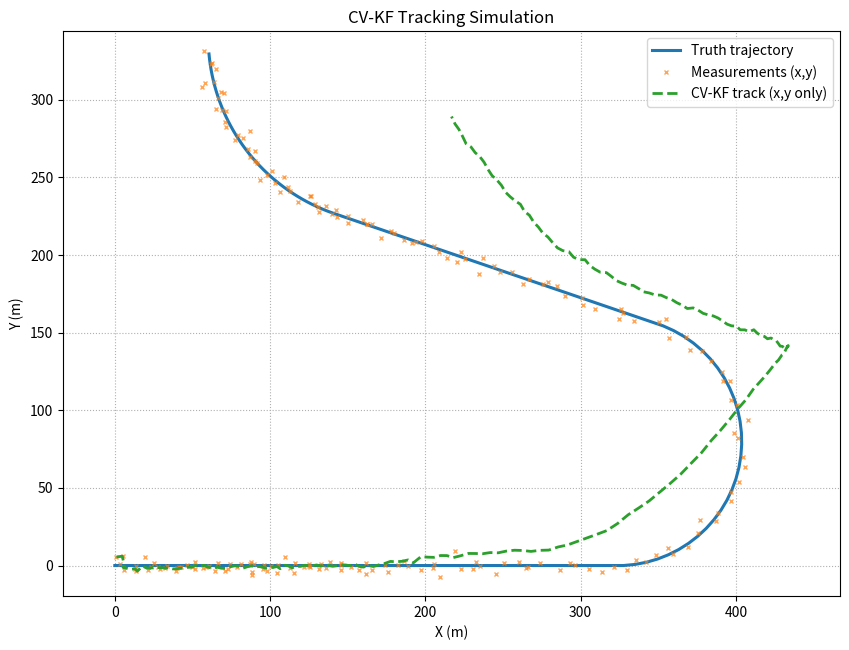
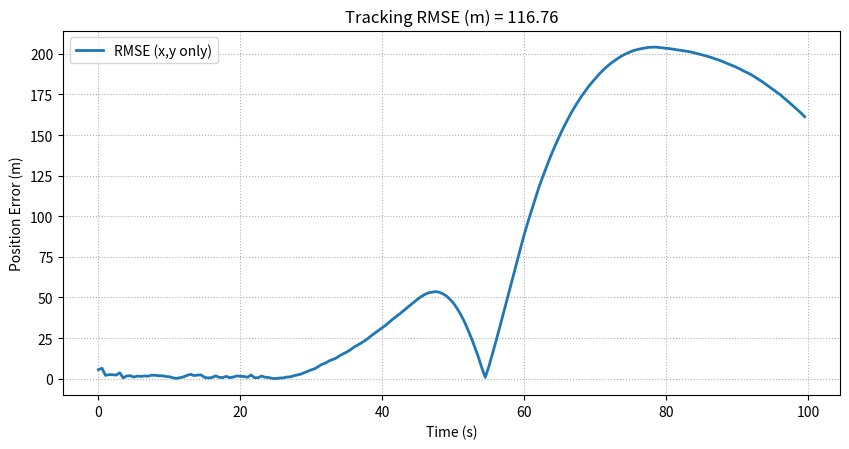

These figures' Python source, in order:
"""
UAV 2D Truth Simulation + 3D Measurements z=[x, y, range rho] + CV-KF tracking (x,y only) + Plots
Figures saved to: simulator/imgs/

========================
Motion Plan (Total = 100 s)
========================
Segment 1: Constant velocity (CV)
- T1 = 25 s, v = 5 m/s, a = 0
- distance ≈ 125 m

Segment 2: Constant acceleration straight (CA)
- T2 = 20 s, a2 = +0.5 m/s^2
- v: 5 -> 15 m/s
- distance ≈ 200 m

Segment 3: Left-turn circular arc (constant-speed turn)
- T3 = 15 s, R3 = 80 m, v = 15 m/s
- omega3 = +v/R3 = +0.1875 rad/s
- turn angle ≈ +161.2 deg, arc length ≈ 225 m

Segment 4: Constant deceleration straight (CD)
- T4 = 20 s, a4 = -0.4 m/s^2
- v: 15 -> 7 m/s
- distance ≈ 220 m

Segment 5: Right-turn circular arc (constant-speed turn)
- T5 = 20 s, R5 = 120 m, v = 7 m/s
- omega5 = -v/R5 = -0.05833 rad/s
- turn angle ≈ -66.8 deg, arc length ≈ 140 m

========================
Measurement Model (simulated)
========================
Sensor position (approx): s = (100, 0, 1000) [m]
Target altitude (fixed): z0 = 100 [m]

We generate 3D measurements:
- z = [x_meas, y_meas, rho_meas]
  where rho = sqrt((x-sx)^2 + (y-sy)^2 + (z0-sz)^2)

Noise (typical at ~1 km):
- x,y noise: sigma_xy = 3.0 m
- range noise: sigma_r = 2.0 m

IMPORTANT:
- The tracker is PURE linear CV-KF and uses ONLY [x_meas, y_meas].
- rho is generated but intentionally ignored (for later EKF/UKF comparisons).

========================
Tracker Model (CV-KF, linear)
========================
State: [x, y, vx, vy]^T
F = [[1,0,dt,0],[0,1,0,dt],[0,0,1,0],[0,0,0,1]]
H = [[1,0,0,0],[0,1,0,0]]
Process noise: white acceleration, spectral density q (m^2/s^3)

Outputs:
- Figure 1: "CV-KF Tracking Simulation" (truth vs meas vs KF track)
- Figure 2: "Tracking RMSE (m) = XX.XX" showing XY-only RMSE over time
"""

import os
import numpy as np
import matplotlib.pyplot as plt


# -------------------------
# Utilities / Configuration
# -------------------------
def ensure_dir(path: str):
    os.makedirs(path, exist_ok=True)


def rmse_xy(truth_xy: np.ndarray, est_xy: np.ndarray) -> np.ndarray:
    """Per-time-step RMSE in XY (i.e., Euclidean position error)."""
    e = est_xy - truth_xy
    return np.sqrt(np.sum(e * e, axis=1))


# -------------------------
# Motion / Truth Simulation
# -------------------------
def simulate_truth(dt=0.5, z0=100.0, seed=0):
    """
    Returns:
      t: (N,)
      truth: (N,4) -> [x, y, vx, vy]
    """
    # Motion plan
    T1, v1 = 25.0, 5.0
    T2, a2 = 20.0, +0.5
    T3, R3, v3 = 15.0, 80.0, 15.0
    omega3 = +v3 / R3
    T4, a4 = 20.0, -0.4
    T5, R5, v5 = 20.0, 120.0, 7.0
    omega5 = -v5 / R5

    # Initial conditions (set a reasonable origin/heading)
    x, y = 0.0, 0.0
    heading = 0.0  # rad, along +x
    vx, vy = v1 * np.cos(heading), v1 * np.sin(heading)

    ts, xs, ys, vxs, vys = [], [], [], [], []
    t = 0.0

    def push():
        ts.append(t)
        xs.append(x)
        ys.append(y)
        vxs.append(vx)
        vys.append(vy)

    # Use semi-implicit update per step for stability & simplicity
    def step_straight(a_long):
        # accelerate along current heading
        nonlocal x, y, vx, vy
        ax = a_long * np.cos(heading)
        ay = a_long * np.sin(heading)
        vx_new = vx + ax * dt
        vy_new = vy + ay * dt
        x_new = x + vx_new * dt
        y_new = y + vy_new * dt
        vx, vy, x, y = vx_new, vy_new, x_new, y_new

    def step_turn(omega, v_const):
        # constant-speed coordinated turn with given yaw rate omega
        nonlocal x, y, vx, vy, heading
        heading_new = heading + omega * dt
        vx_new = v_const * np.cos(heading_new)
        vy_new = v_const * np.sin(heading_new)
        x_new = x + vx_new * dt
        y_new = y + vy_new * dt
        heading = heading_new
        vx, vy, x, y = vx_new, vy_new, x_new, y_new

    # Segment 1: CV straight, v=5
    n1 = int(np.round(T1 / dt))
    for _ in range(n1):
        push()
        step_straight(a_long=0.0)
        t += dt

    # Segment 2: CA straight, a=+0.5 (speed 5->15 in 20s)
    n2 = int(np.round(T2 / dt))
    for _ in range(n2):
        push()
        step_straight(a_long=a2)
        t += dt

    # Segment 3: left turn, v=15, omega=+v/R
    n3 = int(np.round(T3 / dt))
    for _ in range(n3):
        push()
        step_turn(omega=omega3, v_const=v3)
        t += dt

    # Segment 4: decel straight, a=-0.4 (speed 15->7 in 20s)
    # Straight along current heading
    n4 = int(np.round(T4 / dt))
    for _ in range(n4):
        push()
        step_straight(a_long=a4)
        t += dt

    # Segment 5: right turn, v=7, omega=-v/R
    n5 = int(np.round(T5 / dt))
    for _ in range(n5):
        push()
        step_turn(omega=omega5, v_const=v5)
        t += dt

    t_arr = np.array(ts)
    truth = np.column_stack([xs, ys, vxs, vys])
    return t_arr, truth


# -------------------------
# Measurement Simulation
# -------------------------
def simulate_measurements(t, truth, sensor_pos=(100.0, 0.0, 1000.0), z0=100.0,
                          sigma_xy=3.0, sigma_r=2.0, seed=1):
    """
    Generate z = [x_meas, y_meas, rho_meas], with independent Gaussian noise.
    Returns:
      meas: (N,3)
    """
    rng = np.random.default_rng(seed)
    sx, sy, sz = sensor_pos
    x = truth[:, 0]
    y = truth[:, 1]

    rho_true = np.sqrt((x - sx) ** 2 + (y - sy) ** 2 + (z0 - sz) ** 2)

    x_meas = x + rng.normal(0.0, sigma_xy, size=len(t))
    y_meas = y + rng.normal(0.0, sigma_xy, size=len(t))
    rho_meas = rho_true + rng.normal(0.0, sigma_r, size=len(t))

    return np.column_stack([x_meas, y_meas, rho_meas])


# -------------------------
# CV-KF (linear) Tracker
# -------------------------
class CVKalmanFilter2D:
    """
    State: [x, y, vx, vy]
    Measurement used: [x, y] only
    """
    def __init__(self, dt, q=0.6, r_xy=3.0, P0=None):
        self.dt = dt
        self.q = float(q)
        self.r_xy = float(r_xy)

        self.F = np.array([
            [1, 0, dt, 0],
            [0, 1, 0, dt],
            [0, 0, 1,  0],
            [0, 0, 0,  1]
        ], dtype=float)

        self.H = np.array([
            [1, 0, 0, 0],
            [0, 1, 0, 0]
        ], dtype=float)

        # Continuous white-noise accel -> discrete Q (per axis), block diagonal
        dt2 = dt * dt
        dt3 = dt2 * dt
        dt4 = dt2 * dt2
        q = self.q
        Q1 = q * np.array([[dt4 / 4, dt3 / 2],
                           [dt3 / 2, dt2]], dtype=float)
        self.Q = np.block([
            [Q1, np.zeros((2, 2))],
            [np.zeros((2, 2)), Q1]
        ])

        self.R = (self.r_xy ** 2) * np.eye(2)

        self.x = np.zeros(4)
        self.P = np.eye(4) if P0 is None else P0.copy()

        self.I = np.eye(4)

    def init_from_measurement(self, z_xy, v0=(0.0, 0.0), P_pos=50.0, P_vel=25.0):
        self.x = np.array([z_xy[0], z_xy[1], v0[0], v0[1]], dtype=float)
        self.P = np.diag([P_pos**2, P_pos**2, P_vel**2, P_vel**2]).astype(float)

    def predict(self):
        self.x = self.F @ self.x
        self.P = self.F @ self.P @ self.F.T + self.Q

    def update(self, z_xy):
        z = np.asarray(z_xy, dtype=float).reshape(2)
        y = z - (self.H @ self.x)
        S = self.H @ self.P @ self.H.T + self.R
        K = self.P @ self.H.T @ np.linalg.inv(S)
        self.x = self.x + K @ y
        self.P = (self.I - K @ self.H) @ self.P


def run_kf(t, meas_xyz, dt):
    kf = CVKalmanFilter2D(dt=dt, q=0.6, r_xy=3.0)
    kf.init_from_measurement(meas_xyz[0, :2], v0=(0.0, 0.0), P_pos=60.0, P_vel=30.0)

    est = np.zeros((len(t), 4))
    for k in range(len(t)):
        kf.predict()
        kf.update(meas_xyz[k, :2])
        est[k] = kf.x
    return est


# -------------------------
# Plotting
# -------------------------
def make_plots(t, truth, meas, est, out_dir="simulator/imgs", dpi=220):
    ensure_dir(out_dir)

    truth_xy = truth[:, :2]
    meas_xy = meas[:, :2]
    est_xy = est[:, :2]

    # Figure 1: Trajectories
    fig1, ax1 = plt.subplots(figsize=(8.6, 6.6))
    ax1.plot(truth_xy[:, 0], truth_xy[:, 1], "-", linewidth=2.2, label="Truth trajectory")
    ax1.plot(meas_xy[:, 0], meas_xy[:, 1], "x", markersize=3.5, alpha=0.7, label="Measurements (x,y)")
    ax1.plot(est_xy[:, 0], est_xy[:, 1], "--", linewidth=2.0, label="CV-KF track (x,y only)")
    ax1.set_xlabel("X (m)")
    ax1.set_ylabel("Y (m)")
    ax1.set_title("CV-KF Tracking Simulation")
    ax1.grid(True, linestyle=":", linewidth=0.8)
    ax1.legend(loc="best")

    # reasonable view: auto + equal aspect
    ax1.set_aspect("equal", adjustable="datalim")

    save_path_traj = os.path.join(out_dir, "cv_kf_tracking.png")
    fig1.tight_layout()
    fig1.savefig(save_path_traj, dpi=dpi, bbox_inches="tight")
    plt.show()
    print(f"Saved trajectory figure to: {save_path_traj}")

    # Figure 2: RMSE (XY only) with title including overall RMSE
    e = rmse_xy(truth_xy, est_xy)
    overall = float(np.sqrt(np.mean(e**2)))

    fig2, ax2 = plt.subplots(figsize=(8.6, 4.6))
    ax2.plot(t, e, linewidth=2.0, label="RMSE (x,y only)")
    ax2.set_xlabel("Time (s)")
    ax2.set_ylabel("Position Error (m)")
    ax2.set_title(f"Tracking RMSE (m) = {overall:.2f}")
    ax2.grid(True, linestyle=":", linewidth=0.8)
    ax2.legend(loc="best")

    save_path_rmse = os.path.join(out_dir, "rmse_cv_kf.png")
    fig2.tight_layout()
    fig2.savefig(save_path_rmse, dpi=dpi, bbox_inches="tight")
    plt.show()
    print(f"Saved RMSE figure to: {save_path_rmse}")


def main():
    # Sampling rate can be adjusted (requirement: can downsample appropriately)
    dt = 0.5  # seconds (0.2 is fine too; 0.5 makes ~200 points for 100s)

    # Sensor and measurement noise
    sensor_pos = (100.0, 0.0, 1000.0)
    z0 = 100.0
    sigma_xy = 3.0
    sigma_r = 2.0

    # Simulate truth & measurements
    t, truth = simulate_truth(dt=dt, z0=z0, seed=0)
    meas = simulate_measurements(t, truth, sensor_pos=sensor_pos, z0=z0,
                                 sigma_xy=sigma_xy, sigma_r=sigma_r, seed=1)

    # Track with PURE linear CV-KF using x,y only
    est = run_kf(t, meas, dt)

    # Plots + save
    make_plots(t, truth, meas, est, out_dir="simulator/imgs", dpi=220)


if __name__ == "__main__":
    main()
